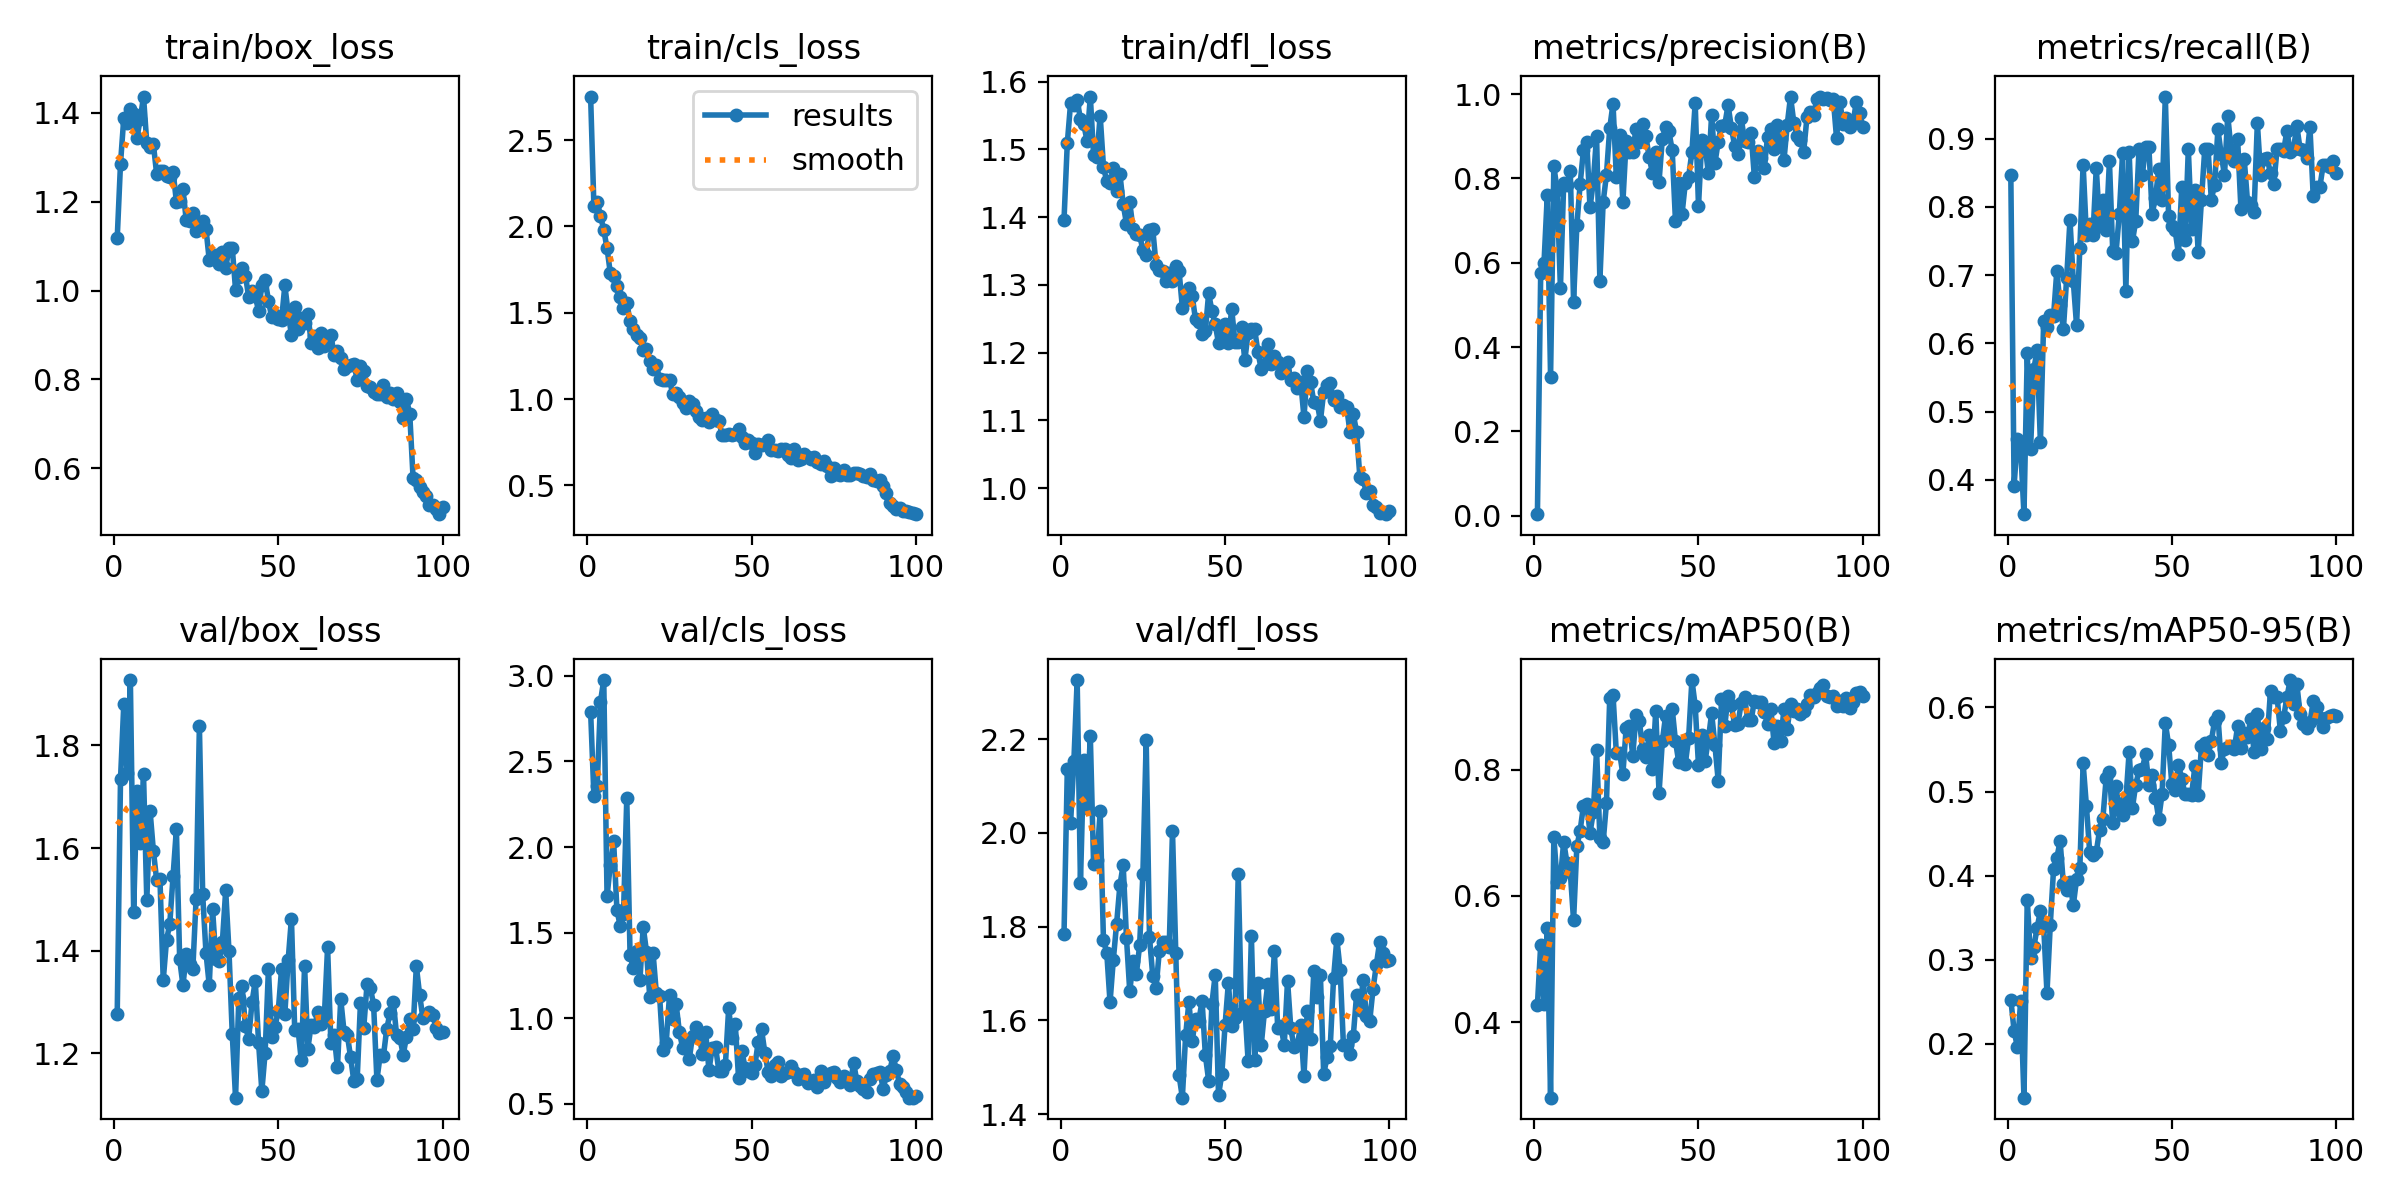

Source data for this figure (header and first rows):
epoch, time, train/box_loss, train/cls_loss, train/dfl_loss, metrics/precision(B), metrics/recall(B), metrics/mAP50(B), metrics/mAP50-95(B), val/box_loss, val/cls_loss, val/dfl_loss, lr/pg0, lr/pg1, lr/pg2
1, 6.377, 1.118, 2.753, 1.396, 0.00392, 0.8461, 0.427, 0.2526, 1.276, 2.791, 1.784, 0.0005421, 0.0005421, 0.0005421
2, 10.91, 1.285, 2.118, 1.509, 0.5757, 0.3915, 0.5224, 0.2154, 1.734, 2.3, 2.135, 0.001087, 0.001087, 0.001087
3, 15.24, 1.388, 2.142, 1.569, 0.5987, 0.4602, 0.4283, 0.196, 1.88, 2.356, 2.022, 0.001621, 0.001621, 0.001621
4, 21.24, 1.376, 2.063, 1.566, 0.7597, 0.4451, 0.5496, 0.2514, 1.746, 2.85, 2.153, 0.001617, 0.001617, 0.001617
5, 27.41, 1.408, 1.98, 1.573, 0.3292, 0.3496, 0.2802, 0.1359, 1.927, 2.975, 2.326, 0.001601, 0.001601, 0.001601
6, 32.29, 1.397, 1.874, 1.545, 0.8284, 0.5852, 0.6939, 0.3714, 1.475, 1.712, 1.893, 0.001584, 0.001584, 0.001584
7, 36.79, 1.343, 1.729, 1.537, 0.7727, 0.4451, 0.6218, 0.3026, 1.711, 1.898, 2.155, 0.001568, 0.001568, 0.001568
8, 41.52, 1.385, 1.713, 1.513, 0.5394, 0.5618, 0.6276, 0.3148, 1.61, 2.034, 2.054, 0.001551, 0.001551, 0.001551
9, 47.69, 1.436, 1.657, 1.578, 0.7896, 0.5907, 0.686, 0.3382, 1.744, 1.633, 2.206, 0.001535, 0.001535, 0.001535
10, 53.9, 1.331, 1.593, 1.492, 0.7843, 0.4547, 0.6514, 0.3577, 1.499, 1.539, 1.933, 0.001518, 0.001518, 0.001518
11, 58.12, 1.322, 1.529, 1.489, 0.818, 0.6332, 0.6377, 0.34, 1.672, 1.607, 1.941, 0.001502, 0.001502, 0.001502
12, 62.82, 1.329, 1.559, 1.55, 0.5081, 0.6236, 0.561, 0.2603, 1.595, 2.285, 2.046, 0.001485, 0.001485, 0.001485
13, 67.39, 1.262, 1.45, 1.475, 0.6885, 0.6415, 0.6788, 0.3413, 1.537, 1.369, 1.771, 0.001469, 0.001469, 0.001469
14, 72.71, 1.27, 1.406, 1.453, 0.7867, 0.6398, 0.7035, 0.4074, 1.54, 1.293, 1.744, 0.001452, 0.001452, 0.001452
15, 78.53, 1.27, 1.373, 1.45, 0.8666, 0.7065, 0.7428, 0.4213, 1.342, 1.393, 1.638, 0.001436, 0.001436, 0.001436
16, 83.26, 1.257, 1.353, 1.472, 0.8873, 0.6555, 0.7461, 0.4409, 1.42, 1.225, 1.729, 0.001419, 0.001419, 0.001419
17, 88.18, 1.255, 1.286, 1.439, 0.7309, 0.6209, 0.6997, 0.3896, 1.453, 1.535, 1.806, 0.001403, 0.001403, 0.001403
18, 94.48, 1.268, 1.288, 1.464, 0.7917, 0.6963, 0.7323, 0.3829, 1.546, 1.388, 1.888, 0.001386, 0.001386, 0.001386
19, 100.5, 1.2, 1.221, 1.419, 0.9008, 0.781, 0.8316, 0.3919, 1.637, 1.123, 1.932, 0.00137, 0.00137, 0.00137
20, 105.2, 1.202, 1.173, 1.391, 0.5575, 0.6915, 0.6924, 0.3645, 1.383, 1.381, 1.776, 0.001353, 0.001353, 0.001353
21, 109, 1.228, 1.195, 1.422, 0.7439, 0.6264, 0.685, 0.3956, 1.332, 1.145, 1.662, 0.001337, 0.001337, 0.001337
22, 112.8, 1.158, 1.116, 1.383, 0.8085, 0.7399, 0.7467, 0.4087, 1.393, 1.127, 1.726, 0.00132, 0.00132, 0.00132
23, 118.5, 1.157, 1.11, 1.375, 0.9189, 0.8619, 0.914, 0.5334, 1.374, 0.817, 1.698, 0.001304, 0.001304, 0.001304
24, 124.5, 1.175, 1.11, 1.374, 0.9773, 0.7582, 0.9183, 0.4825, 1.364, 0.8579, 1.76, 0.001287, 0.001287, 0.001287
25, 129.3, 1.133, 1.11, 1.351, 0.804, 0.7747, 0.8269, 0.4278, 1.501, 1.135, 1.913, 0.001271, 0.001271, 0.001271
26, 134.8, 1.142, 1.028, 1.344, 0.9034, 0.7594, 0.8267, 0.4246, 1.838, 0.9945, 2.197, 0.001254, 0.001254, 0.001254
27, 140.3, 1.157, 1.035, 1.381, 0.7432, 0.8574, 0.7928, 0.4281, 1.51, 1.084, 1.778, 0.001238, 0.001238, 0.001238
28, 146.2, 1.139, 1.011, 1.383, 0.8894, 0.772, 0.8666, 0.4541, 1.396, 0.9207, 1.694, 0.001221, 0.001221, 0.001221
29, 150.8, 1.068, 0.9764, 1.33, 0.8629, 0.8104, 0.8697, 0.4677, 1.332, 0.8276, 1.669, 0.001205, 0.001205, 0.001205
30, 154.8, 1.073, 0.9471, 1.323, 0.8626, 0.7653, 0.8223, 0.5156, 1.482, 0.8528, 1.748, 0.001188, 0.001188, 0.001188
31, 159.2, 1.081, 0.9904, 1.321, 0.9181, 0.8668, 0.8861, 0.5238, 1.384, 0.7606, 1.767, 0.001172, 0.001172, 0.001172
32, 164.7, 1.06, 0.9696, 1.306, 0.8856, 0.7359, 0.8774, 0.4624, 1.38, 0.8959, 1.767, 0.001155, 0.001155, 0.001155
33, 170.8, 1.086, 0.9322, 1.318, 0.9278, 0.7325, 0.8332, 0.5061, 1.418, 0.9475, 1.757, 0.001139, 0.001139, 0.001139
34, 176.3, 1.05, 0.8972, 1.306, 0.8997, 0.7889, 0.8197, 0.478, 1.517, 0.9086, 2.003, 0.001122, 0.001122, 0.001122
35, 180.8, 1.096, 0.8806, 1.328, 0.85, 0.8785, 0.8541, 0.4716, 1.399, 0.7889, 1.744, 0.001106, 0.001106, 0.001106
36, 185.6, 1.096, 0.8914, 1.321, 0.813, 0.6772, 0.8007, 0.4897, 1.237, 0.918, 1.483, 0.001089, 0.001089, 0.001089
37, 190.9, 1.002, 0.8653, 1.267, 0.8636, 0.88, 0.8932, 0.5476, 1.114, 0.6967, 1.435, 0.001073, 0.001073, 0.001073
38, 197, 1.03, 0.9165, 1.277, 0.7922, 0.7495, 0.7623, 0.4808, 1.308, 0.8262, 1.568, 0.001056, 0.001056, 0.001056
39, 201.9, 1.05, 0.8769, 1.295, 0.8937, 0.7793, 0.845, 0.5083, 1.331, 0.833, 1.64, 0.00104, 0.00104, 0.00104
40, 206.1, 1.034, 0.876, 1.284, 0.9213, 0.8846, 0.8852, 0.5251, 1.253, 0.6945, 1.556, 0.001023, 0.001023, 0.001023
41, 211.8, 0.9855, 0.7918, 1.249, 0.9112, 0.8461, 0.855, 0.5269, 1.229, 0.6904, 1.604, 0.001007, 0.001007, 0.001007
42, 217.6, 0.9998, 0.7926, 1.246, 0.8669, 0.8874, 0.8967, 0.545, 1.299, 0.7278, 1.598, 0.0009904, 0.0009904, 0.0009904
43, 222.9, 0.9871, 0.795, 1.227, 0.6986, 0.8874, 0.8451, 0.5078, 1.341, 1.059, 1.642, 0.0009739, 0.0009739, 0.0009739
44, 227.5, 0.9544, 0.7931, 1.232, 0.7897, 0.7898, 0.8116, 0.5196, 1.221, 0.8855, 1.526, 0.0009574, 0.0009574, 0.0009574
45, 232.7, 1.012, 0.8, 1.288, 0.7159, 0.8132, 0.8423, 0.4926, 1.126, 0.9683, 1.472, 0.0009409, 0.0009409, 0.0009409
46, 239, 1.024, 0.8263, 1.261, 0.7896, 0.8551, 0.8093, 0.4678, 1.201, 0.6536, 1.636, 0.0009244, 0.0009244, 0.0009244
47, 245.1, 0.9776, 0.7797, 1.242, 0.8034, 0.8104, 0.8502, 0.4967, 1.364, 0.8099, 1.698, 0.0009078, 0.0009078, 0.0009078
48, 249.8, 0.9395, 0.7452, 1.214, 0.8625, 0.9615, 0.9419, 0.5814, 1.232, 0.7097, 1.441, 0.0008913, 0.0008913, 0.0008913
49, 254, 0.9453, 0.7646, 1.23, 0.9789, 0.7866, 0.9014, 0.556, 1.251, 0.6928, 1.485, 0.0008748, 0.0008748, 0.0008748
50, 259.5, 0.9371, 0.7455, 1.243, 0.7339, 0.772, 0.8068, 0.5087, 1.283, 0.6796, 1.591, 0.0008583, 0.0008583, 0.0008583
51, 265.2, 0.9349, 0.6887, 1.214, 0.8901, 0.7656, 0.855, 0.5023, 1.365, 0.7291, 1.68, 0.0008418, 0.0008418, 0.0008418
52, 269.7, 1.011, 0.7375, 1.265, 0.878, 0.7304, 0.8133, 0.5317, 1.278, 0.8627, 1.587, 0.0008253, 0.0008253, 0.0008253
53, 274.9, 0.9498, 0.7344, 1.216, 0.8131, 0.8283, 0.848, 0.5153, 1.381, 0.9346, 1.604, 0.0008088, 0.0008088, 0.0008088
54, 281.2, 0.9004, 0.7383, 1.216, 0.9511, 0.7514, 0.8892, 0.4965, 1.463, 0.7987, 1.912, 0.0007923, 0.0007923, 0.0007923
55, 288.1, 0.9622, 0.7624, 1.238, 0.8361, 0.8846, 0.8389, 0.4966, 1.245, 0.6878, 1.615, 0.0007758, 0.0007758, 0.0007758
56, 294.5, 0.9137, 0.7071, 1.189, 0.8868, 0.7671, 0.7822, 0.4958, 1.247, 0.6638, 1.63, 0.0007593, 0.0007593, 0.0007593
57, 299.4, 0.9375, 0.7024, 1.229, 0.9253, 0.8246, 0.9116, 0.5303, 1.186, 0.7268, 1.514, 0.0007428, 0.0007428, 0.0007428
58, 304.6, 0.9264, 0.7015, 1.234, 0.9272, 0.7335, 0.8691, 0.496, 1.37, 0.7445, 1.78, 0.0007263, 0.0007263, 0.0007263
59, 310.1, 0.9482, 0.711, 1.234, 0.9737, 0.8104, 0.917, 0.5541, 1.209, 0.6612, 1.516, 0.0007098, 0.0007098, 0.0007098
60, 314.7, 0.8821, 0.7116, 1.201, 0.9205, 0.8846, 0.9018, 0.5574, 1.255, 0.6821, 1.681, 0.0006933, 0.0006933, 0.0006933
... 40 more rows
